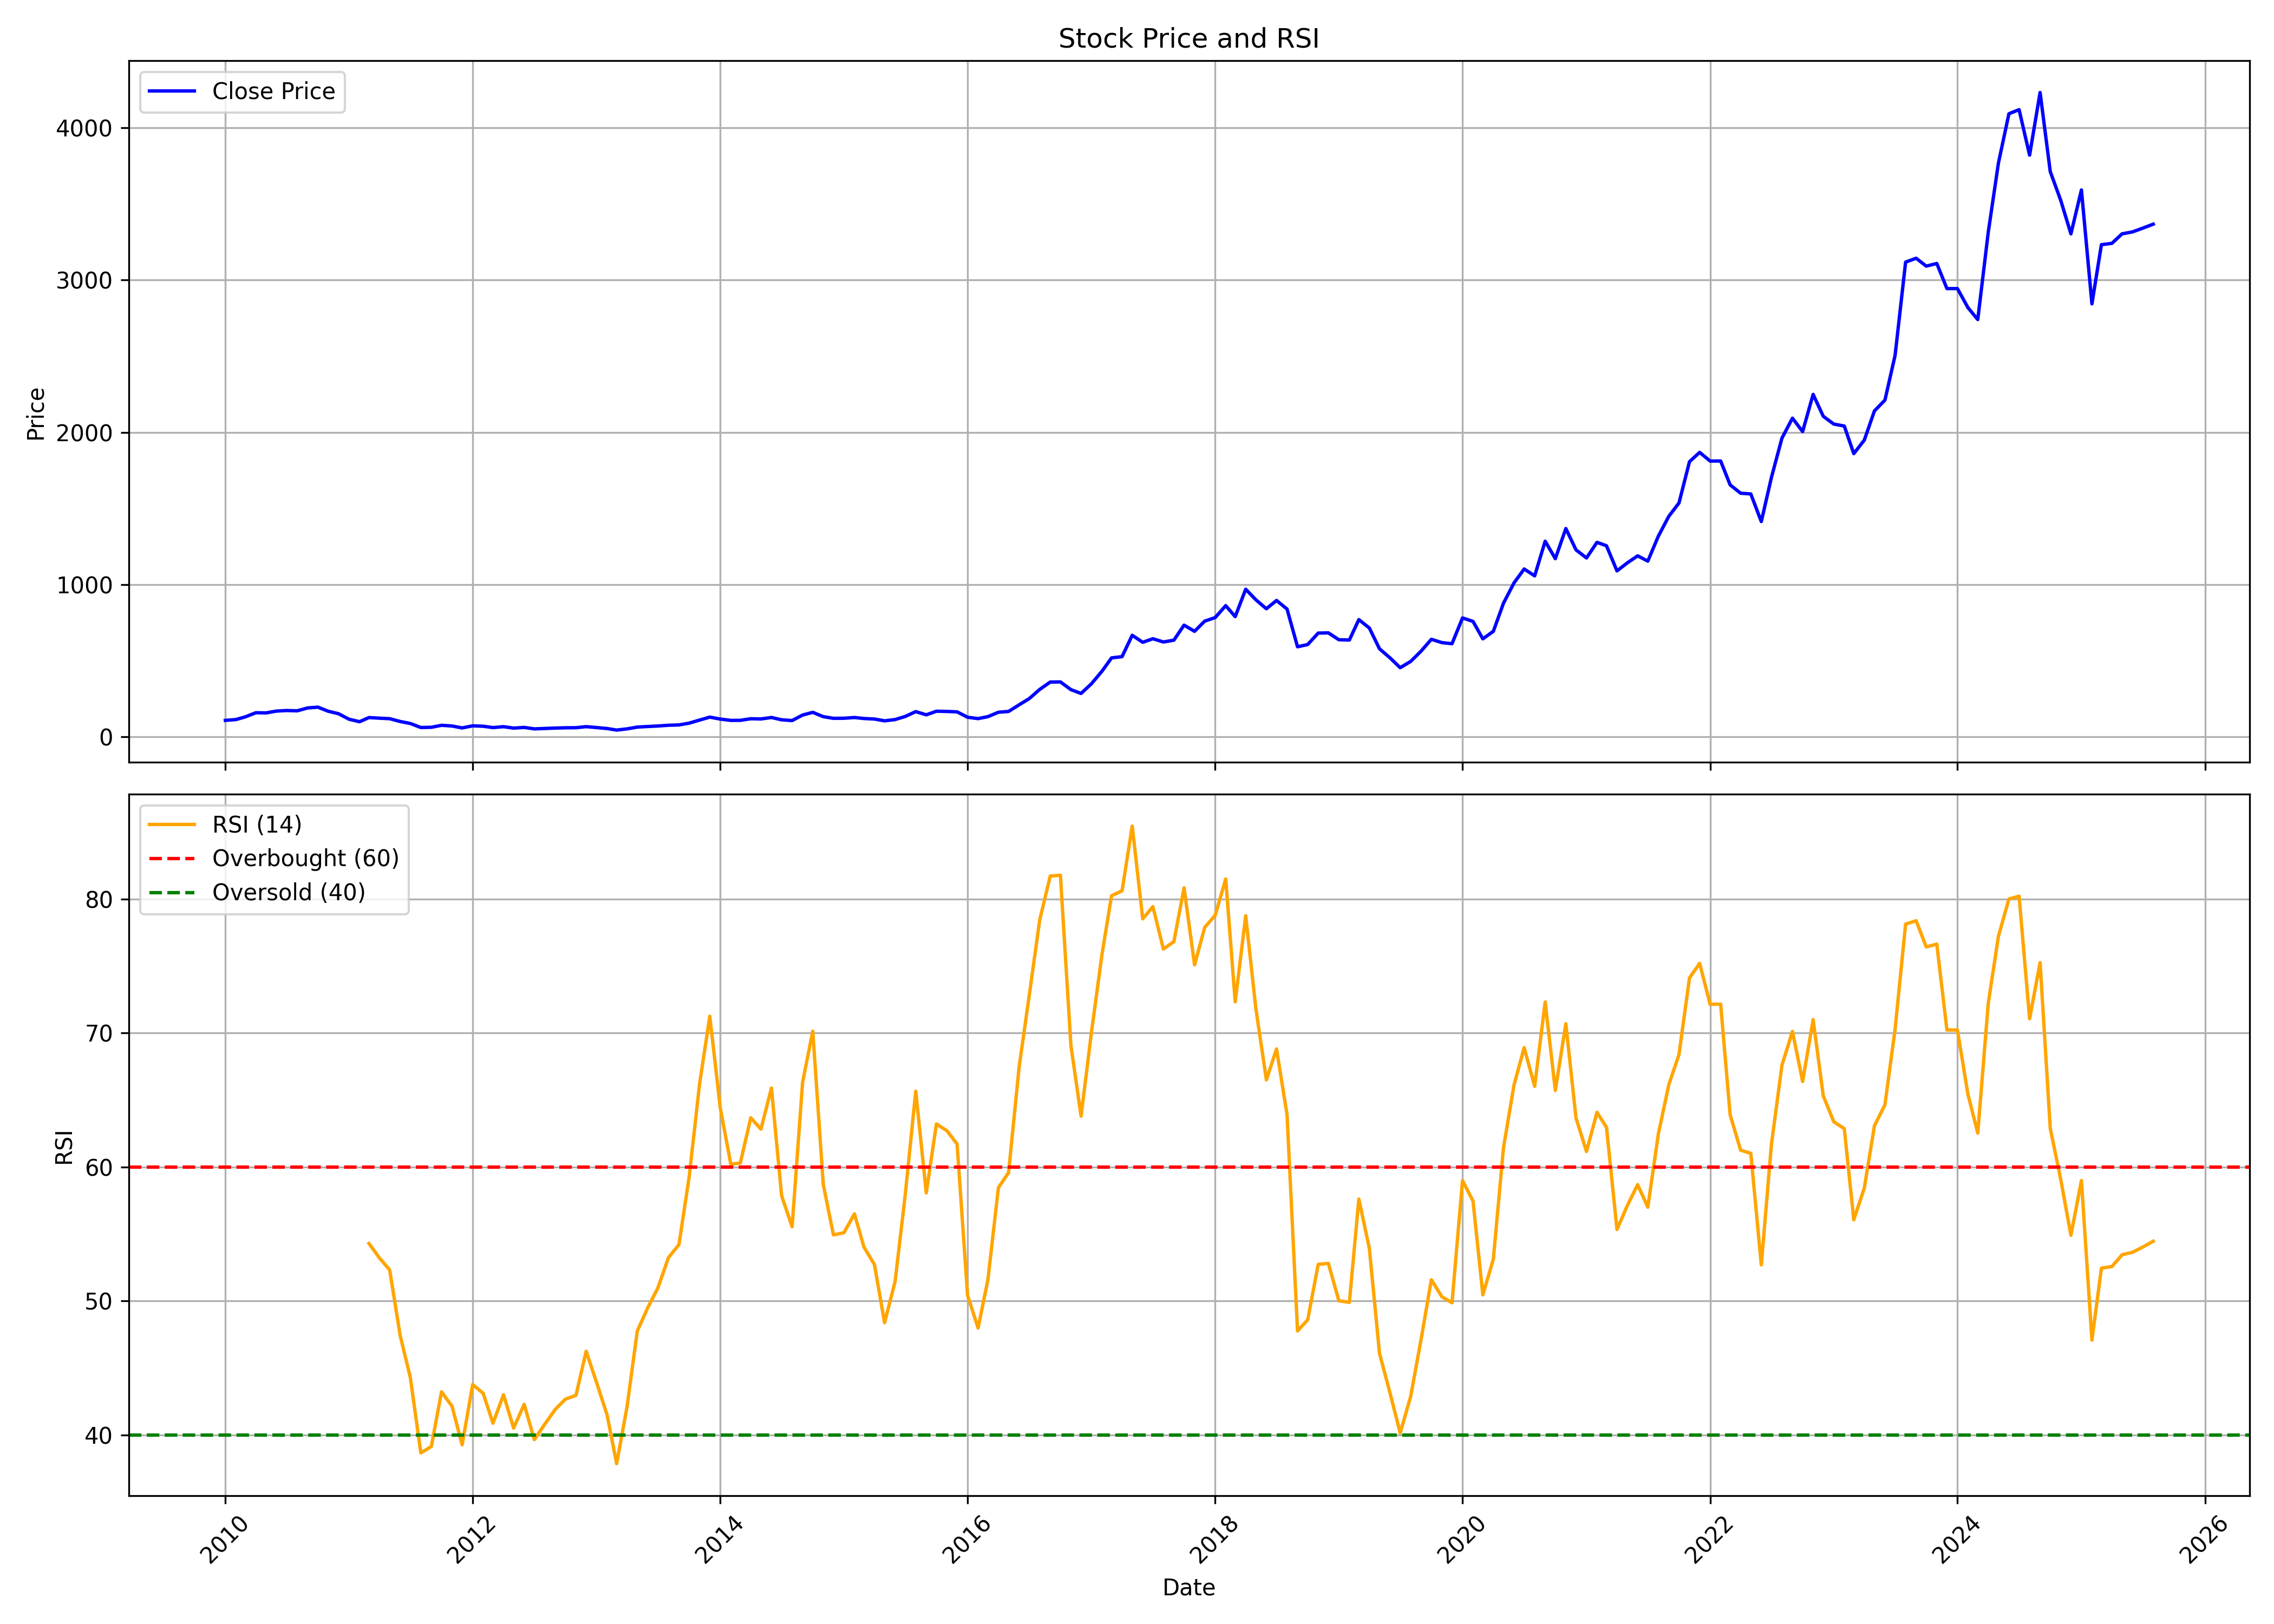

The data file committed next to this chart (first rows):
, date, symbol, open, high, low, close, volume, rsi
0, 2010-01-01, ESCORTS, 116.6, 140.7, 104, 109.1, 29179921, 
1, 2010-02-01, ESCORTS, 108.9, 117.8, 101.3, 114.5, 13121764, 
2, 2010-03-01, ESCORTS, 115.4, 143.4, 115.2, 132.4, 19869864, 
3, 2010-04-01, ESCORTS, 132.5, 163.4, 131.9, 159.4, 27695366, 
4, 2010-05-01, ESCORTS, 159.9, 174.4, 142.6, 158.2, 14965921, 
5, 2010-06-01, ESCORTS, 155.4, 183.6, 152.9, 170.4, 9855662, 
6, 2010-07-01, ESCORTS, 170, 188.6, 167, 173.8, 11947761, 
7, 2010-08-01, ESCORTS, 174.8, 180.3, 159.5, 171.9, 14340198, 
8, 2010-09-01, ESCORTS, 173.2, 196.1, 169.7, 190.9, 17474510, 
9, 2010-10-01, ESCORTS, 193.6, 210.8, 185.3, 196, 11604661, 
10, 2010-11-01, ESCORTS, 198, 218.3, 168, 168.8, 12630857, 
11, 2010-12-01, ESCORTS, 169.7, 182.4, 135.1, 153, 19184909, 
12, 2011-01-01, ESCORTS, 155, 165.4, 115.6, 116.8, 15215719, 
13, 2011-02-01, ESCORTS, 118.9, 119.6, 83.5, 100.4, 28952177, 
14, 2011-03-01, ESCORTS, 103.2, 131.4, 102.4, 127.7, 27062751, 54.29
15, 2011-04-01, ESCORTS, 128.9, 134.3, 117.6, 123.6, 10166321, 53.2
16, 2011-05-01, ESCORTS, 124.8, 126.5, 105.1, 120.4, 12964154, 52.32
17, 2011-06-01, ESCORTS, 121.4, 121.5, 88.23, 101.8, 20072082, 47.42
18, 2011-07-01, ESCORTS, 102.9, 108.1, 88.54, 88.81, 23623316, 44.28
19, 2011-08-01, ESCORTS, 89.67, 90.66, 56.64, 62.23, 33530597, 38.66
20, 2011-09-01, ESCORTS, 62.23, 70.83, 59.7, 63.76, 31914501, 39.14
21, 2011-10-01, ESCORTS, 62.95, 78.36, 62.23, 76.83, 29733031, 43.22
22, 2011-11-01, ESCORTS, 77.41, 83.31, 67.18, 72.23, 28438234, 42.15
23, 2011-12-01, ESCORTS, 71.96, 76.46, 57.68, 59.57, 18527412, 39.26
24, 2012-01-01, ESCORTS, 60.2, 77.64, 58.67, 73.31, 36851762, 43.76
25, 2012-02-01, ESCORTS, 73.45, 84.08, 67.59, 70.7, 73204459, 43.11
26, 2012-03-01, ESCORTS, 70.25, 71.28, 59.48, 61.82, 27767711, 40.87
27, 2012-04-01, ESCORTS, 63.39, 77.27, 63.39, 67.76, 47588591, 43
28, 2012-05-01, ESCORTS, 67.76, 69.37, 57.24, 58.34, 21928396, 40.51
29, 2012-06-01, ESCORTS, 58.34, 63.67, 56.18, 62.98, 19490118, 42.28
30, 2012-07-01, ESCORTS, 63.39, 66.7, 50.81, 53.38, 26714806, 39.65
31, 2012-08-01, ESCORTS, 53.33, 62.38, 52.83, 56.18, 26050499, 40.81
32, 2012-09-01, ESCORTS, 56.37, 60.27, 55.22, 58.75, 27134826, 41.91
33, 2012-10-01, ESCORTS, 59.17, 65.23, 57.7, 60.45, 24092828, 42.67
34, 2012-11-01, ESCORTS, 60.91, 62.61, 55.35, 61.05, 12243666, 42.95
35, 2012-12-01, ESCORTS, 61.42, 68.81, 59.81, 67.94, 26057533, 46.24
36, 2013-01-01, ESCORTS, 68.63, 70.65, 58.94, 62.02, 11931789, 43.9
37, 2013-02-01, ESCORTS, 62.66, 66.15, 55.49, 55.68, 9584823, 41.48
38, 2013-03-01, ESCORTS, 55.17, 56.04, 44.47, 45.48, 4941811, 37.86
39, 2013-04-01, ESCORTS, 47.8, 54.6, 46.58, 53.52, 4463006, 42.14
40, 2013-05-01, ESCORTS, 53.52, 66.22, 53.29, 65.14, 17371374, 47.76
41, 2013-06-01, ESCORTS, 64.91, 70.91, 60.92, 68.99, 19007003, 49.5
42, 2013-07-01, ESCORTS, 69.36, 83.37, 66.92, 72.22, 25983978, 50.98
43, 2013-08-01, ESCORTS, 73.11, 89.42, 59.99, 77.14, 27955526, 53.23
44, 2013-09-01, ESCORTS, 77.61, 82.95, 74.66, 79.25, 12002319, 54.2
45, 2013-10-01, ESCORTS, 79.39, 94.67, 79.25, 90.92, 43120437, 59.24
46, 2013-11-01, ESCORTS, 92.72, 119.2, 92.63, 111.3, 41307951, 66.23
47, 2013-12-01, ESCORTS, 111.5, 137.8, 105.5, 130.5, 37682935, 71.25
48, 2014-01-01, ESCORTS, 130.6, 133.8, 108.1, 117.7, 27433853, 64.39
49, 2014-02-01, ESCORTS, 117.7, 121.4, 100.7, 109.1, 17906755, 60.21
50, 2014-03-01, ESCORTS, 110.3, 120.4, 107.3, 109.4, 23242844, 60.29
51, 2014-04-01, ESCORTS, 110, 128.8, 109.4, 120, 38534585, 63.67
52, 2014-05-01, ESCORTS, 120, 130.5, 97.28, 118.4, 46951635, 62.82
53, 2014-06-01, ESCORTS, 120.1, 141.2, 118.3, 128.3, 52569635, 65.89
54, 2014-07-01, ESCORTS, 128.7, 136.9, 109.1, 112.9, 26269500, 57.86
55, 2014-08-01, ESCORTS, 112, 112.9, 102.8, 108, 13501673, 55.54
56, 2014-09-01, ESCORTS, 108.3, 158.5, 108.2, 144.3, 105463306, 66.33
57, 2014-10-01, ESCORTS, 144.2, 166.2, 141.4, 161.9, 45580658, 70.13
58, 2014-11-01, ESCORTS, 162.8, 165.6, 129.8, 133.6, 23341526, 58.69
59, 2014-12-01, ESCORTS, 133, 136.9, 108.5, 122.6, 20590350, 54.93
... 128 more rows
